Run: headless pygame with SDL's dummy video driver; simulated clock (each Clock.tick advances the game by its frame time, no real sleeping); random seed 0; keys injected as events and as key.get_pressed() state; mouse plan: one left click at the window centre at the start of phase 2, then a move to the lower-right quarter at the start of phase 3.
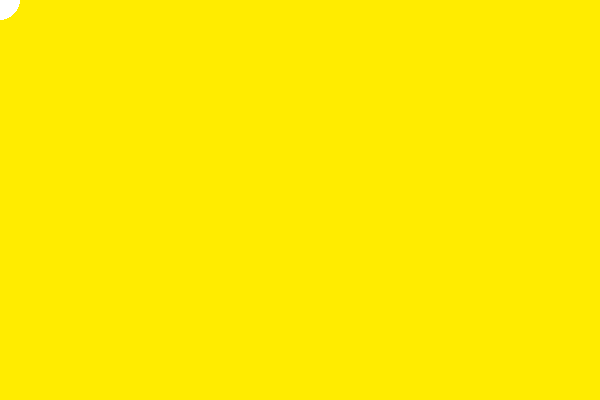
Frame 1 of 4 · flips 1–60 · no input
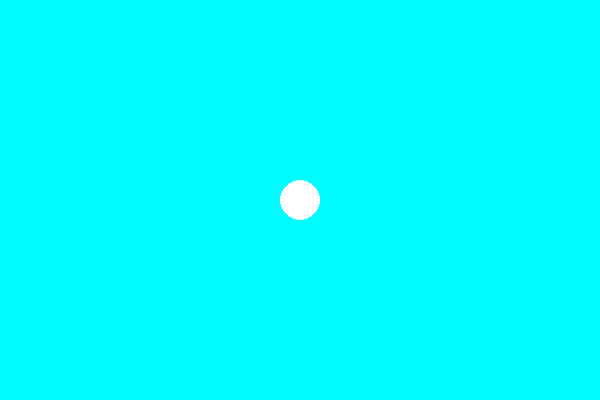
Frame 2 of 4 · flips 61–180 · clicked the window centre · tapped SPACE, RETURN · held RIGHT (→), D
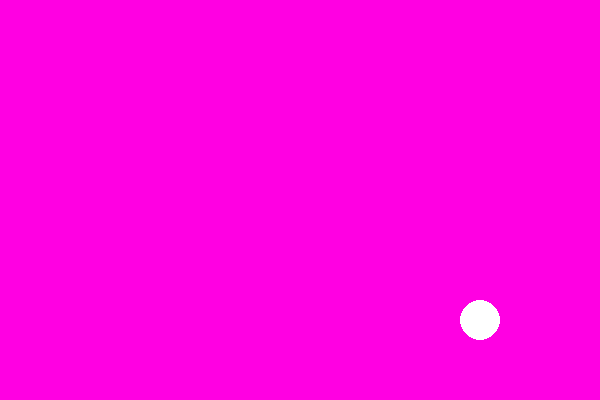
Frame 3 of 4 · flips 181–300 · moved the mouse to the lower-right quarter · held DOWN (↓), S
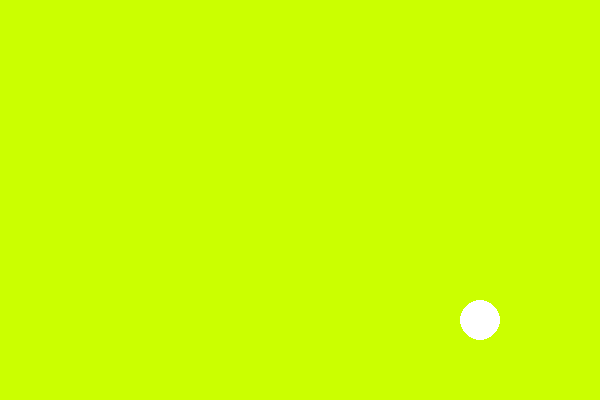
Frame 4 of 4 · flips 301–420 · held LEFT (←), A, UP (↑), W

The pygame program that drew these frames:

import pygame
pygame.init()

screen = pygame.display.set_mode((600, 400))

running = True
color = pygame.Color(255, 255, 255)
screen.fill([255]*3)
pos = (0, 0)
fps = 50
cnt = 0
clock = pygame.time.Clock()
while running:
    for event in pygame.event.get():
        if event.type == pygame.QUIT:
            running = False
        elif event.type == pygame.MOUSEMOTION:
            pos = event.pos

    screen.fill(color)
    pygame.draw.circle(screen, [255]*3, pos, 20)
    pygame.display.flip()
    if cnt % fps < 60: 
        if color.hsva[0] < 359:
            color.hsva = (color.hsva[0] + 1, 100, 100)
        else:
            color.hsva = (0, 100, 100)
    cnt += 1
    clock.tick(fps)
